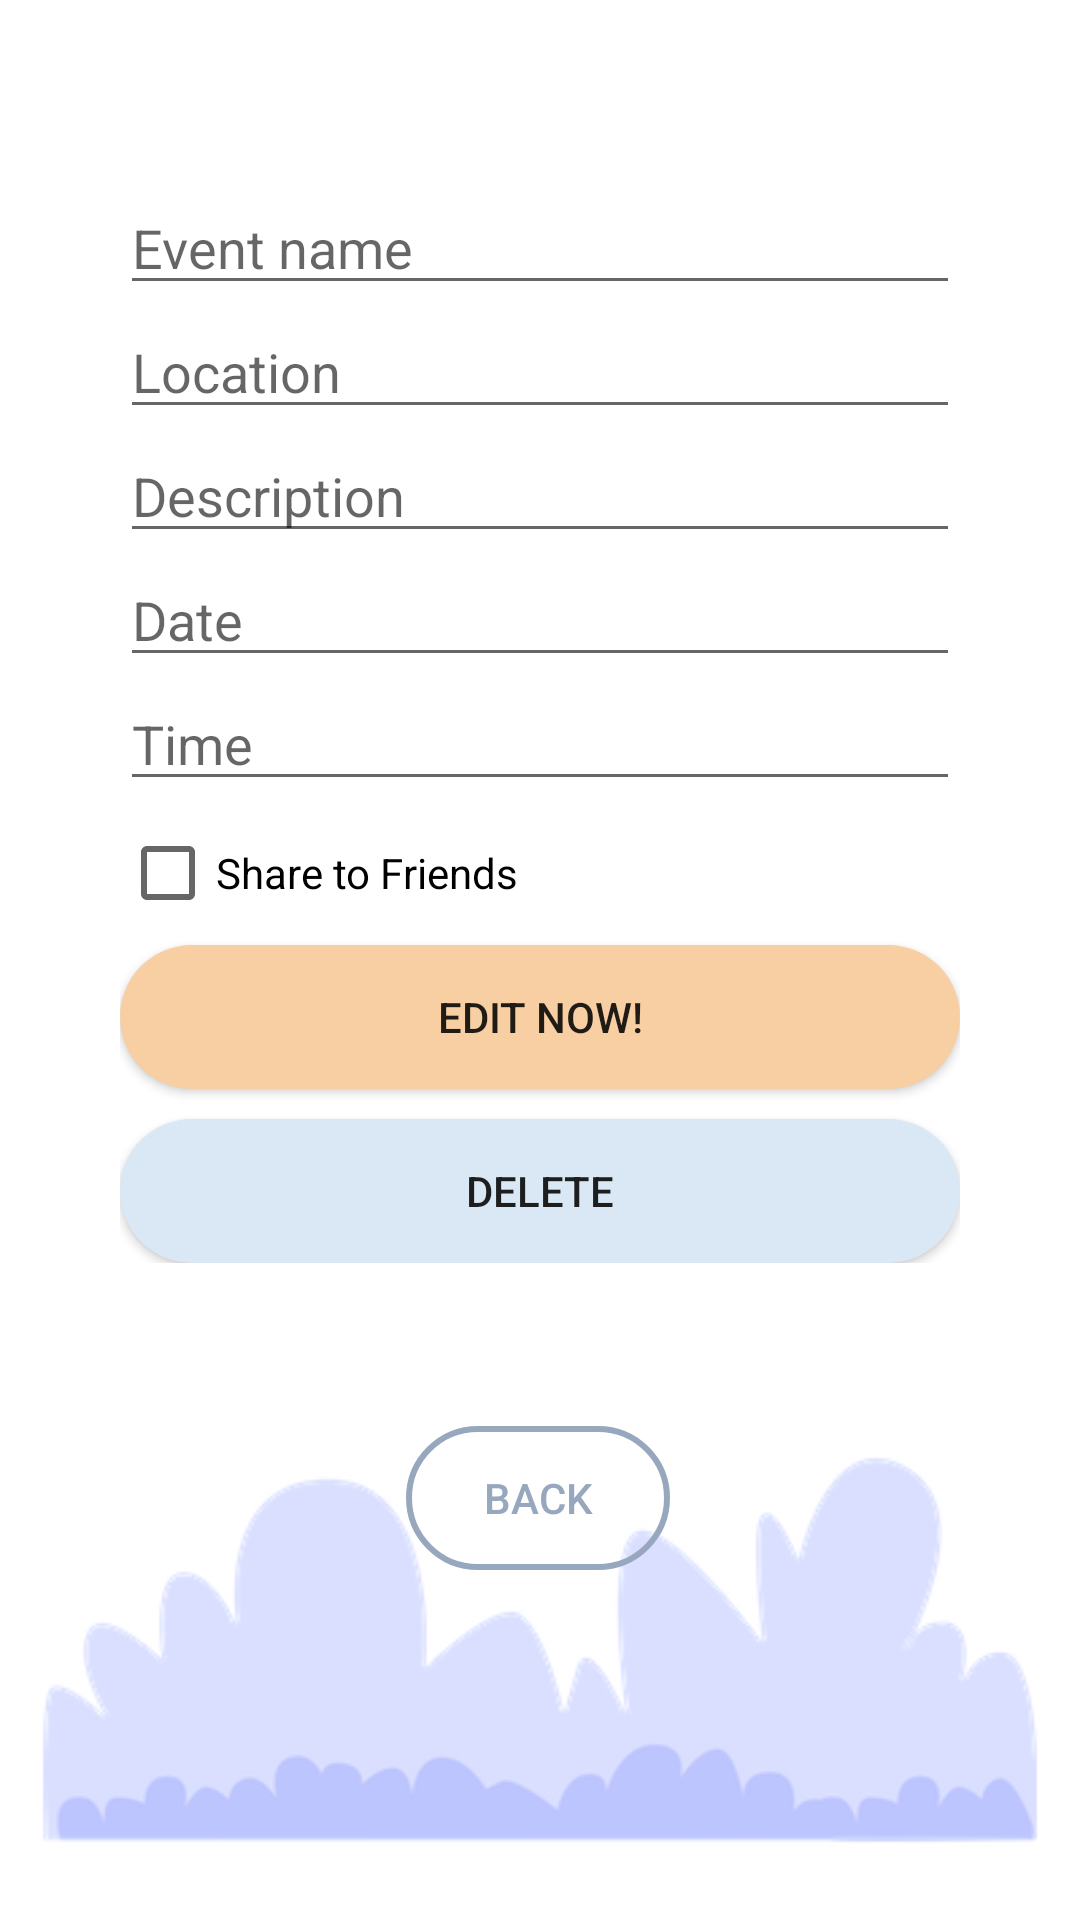

Layout XML and referenced resources for this Android screen:
<!-- AndroidManifest.xml: application theme Theme.Comp3717_project -->
<!-- res/layout/activity_modify_event.xml -->
<?xml version="1.0" encoding="utf-8"?>
<androidx.constraintlayout.widget.ConstraintLayout xmlns:android="http://schemas.android.com/apk/res/android"
    xmlns:app="http://schemas.android.com/apk/res-auto"
    xmlns:tools="http://schemas.android.com/tools"
    android:layout_width="match_parent"
    android:layout_height="match_parent"
    android:layout_marginTop="10dp"
    tools:context=".ModifyEventActivity">

    <LinearLayout
        android:id="@+id/linearLayout"
        android:layout_width="match_parent"
        android:layout_height="wrap_content"
        android:layout_gravity="center_vertical"
        android:layout_marginVertical="10dp"
        android:orientation="vertical"
        android:paddingHorizontal="40dp"
        android:paddingTop="40dp"
        android:paddingBottom="20dp"
        app:layout_constraintBottom_toBottomOf="parent"
        app:layout_constraintEnd_toEndOf="parent"
        app:layout_constraintHorizontal_bias="0.0"
        app:layout_constraintStart_toStartOf="parent"
        app:layout_constraintTop_toTopOf="parent"
        app:layout_constraintVertical_bias="0.052">

        <EditText
            android:id="@+id/modifyEvent_editText_name"
            android:layout_width="match_parent"
            android:layout_height="wrap_content"
            android:ems="10"
            android:hint="@string/event_name"
            android:importantForAutofill="no"
            android:inputType="textPersonName" />

        <EditText
            android:id="@+id/modifyEvent_editText_location"
            android:layout_width="match_parent"
            android:layout_height="wrap_content"
            android:ems="10"
            android:hint="@string/location"
            android:importantForAutofill="no"
            android:inputType="textPersonName" />

        <EditText
            android:id="@+id/modifyEvent_editText_description"
            android:layout_width="match_parent"
            android:layout_height="wrap_content"
            android:ems="10"
            android:hint="@string/description"
            android:importantForAutofill="no"
            android:inputType="textPersonName" />

        <EditText
            android:id="@+id/modifyEvent_editText_date"
            android:layout_width="match_parent"
            android:layout_height="wrap_content"
            android:ems="10"
            android:hint="@string/date"
            android:importantForAutofill="no"
            android:inputType="date" />

        <EditText
            android:id="@+id/modifyEvent_editText_time"
            android:layout_width="match_parent"
            android:layout_height="wrap_content"
            android:ems="10"
            android:hint="@string/time"
            android:importantForAutofill="no"
            android:inputType="time" />

        <CheckBox
            android:id="@+id/modifyEvent_checkbox_share"
            android:layout_width="wrap_content"
            android:layout_height="wrap_content"
            android:text="@string/share_to_friends" />

        <Button
            android:id="@+id/modifyEvent_button_editEvent"
            android:layout_width="match_parent"
            android:layout_height="wrap_content"
            android:layout_gravity="center_vertical"
            android:background="@drawable/custom_button_3"
            android:orientation="vertical"
            android:text="@string/edit_now"
            app:backgroundTint="@null" />

        <Button
            android:id="@+id/modifyEvent_button_delete"
            android:layout_width="match_parent"
            android:layout_height="wrap_content"
            android:layout_gravity="center_vertical"
            android:layout_marginTop="10dp"
            android:background="@drawable/custom_button_1"
            android:orientation="vertical"
            android:text="@string/delete"
            app:backgroundTint="@null" />

    </LinearLayout>

    <Button
        android:id="@+id/modifyEvent_button_back"
        android:layout_width="wrap_content"
        android:layout_height="wrap_content"
        android:text="@string/back"
        app:layout_constraintBottom_toBottomOf="parent"
        app:layout_constraintEnd_toEndOf="parent"
        app:layout_constraintHorizontal_bias="0.498"
        app:layout_constraintStart_toStartOf="parent"
        app:layout_constraintTop_toBottomOf="@+id/linearLayout"
        app:layout_constraintVertical_bias="0.227"
        app:backgroundTint="@null"
        android:textColor="#97A7BE"
        android:background="@drawable/custom_button_2"/>

    <ImageView
        android:id="@+id/modify_imageView_bush"
        android:layout_width="wrap_content"
        android:layout_height="wrap_content"
        android:contentDescription="@string/modify_bush"
        app:layout_constraintBottom_toBottomOf="parent"
        app:layout_constraintEnd_toEndOf="parent"
        app:layout_constraintHorizontal_bias="0.454"
        app:layout_constraintStart_toStartOf="parent"
        app:srcCompat="@drawable/art_background" />

</androidx.constraintlayout.widget.ConstraintLayout>
<!-- resources referenced by this layout -->
<resources>
  <!-- drawable art_background: png bitmap (drawable, 18618 bytes) -->
  <!-- drawable custom_button_1 (drawable) -->
  <?xml version="1.0" encoding="utf-8"?>
  <shape xmlns:android="http://schemas.android.com/apk/res/android"
      android:shape="rectangle">
  
      <solid android:color="#D9E8F4" />
      <corners android:radius="50dp" />
  </shape>
  <!-- drawable custom_button_2 (drawable) -->
  <?xml version="1.0" encoding="utf-8"?>
  <shape xmlns:android="http://schemas.android.com/apk/res/android"
      android:shape="rectangle">
      <stroke android:color="#97A7BE" android:width="2dp"/>
      <corners android:radius="50dp" />
  </shape>
  <!-- drawable custom_button_3 (drawable) -->
  <?xml version="1.0" encoding="utf-8"?>
  <shape xmlns:android="http://schemas.android.com/apk/res/android">
  
      <solid android:color="#F8CFA3" />
      <corners android:radius="50dp" />
  
  </shape>
  <string name="back">back</string>
  <string name="date">Date</string>
  <string name="delete">Delete</string>
  <string name="description">Description</string>
  <string name="edit_now">Edit now!</string>
  <string name="event_name">Event name</string>
  <string name="location">Location</string>
  <string name="modify_bush">modify_bush</string>
  <string name="share_to_friends">Share to Friends</string>
  <string name="time">Time</string>
  <style name="Theme.Comp3717_project" parent="Theme.MaterialComponents.DayNight.NoActionBar">
          
          <item name="colorPrimary">#75B6D3</item>
          <item name="colorPrimaryVariant">#4BA5CD</item>
          <item name="colorOnPrimary">@color/white</item>
          
          <item name="colorSecondary">@color/teal_200</item>
          <item name="colorSecondaryVariant">@color/teal_700</item>
          <item name="colorOnSecondary">@color/black</item>
          
          <item name="android:statusBarColor" tools:targetApi="l">?attr/colorPrimaryVariant</item>
          
      </style>
  <!-- not gathered from this repository: default colours our renderer supplied (Android Studio template values) -->
  <color name="teal_200">#FF03DAC5</color>
  <color name="teal_700">#FF018786</color>
  <color name="black">#FF000000</color>
  <color name="white">#FFFFFFFF</color>
</resources>
